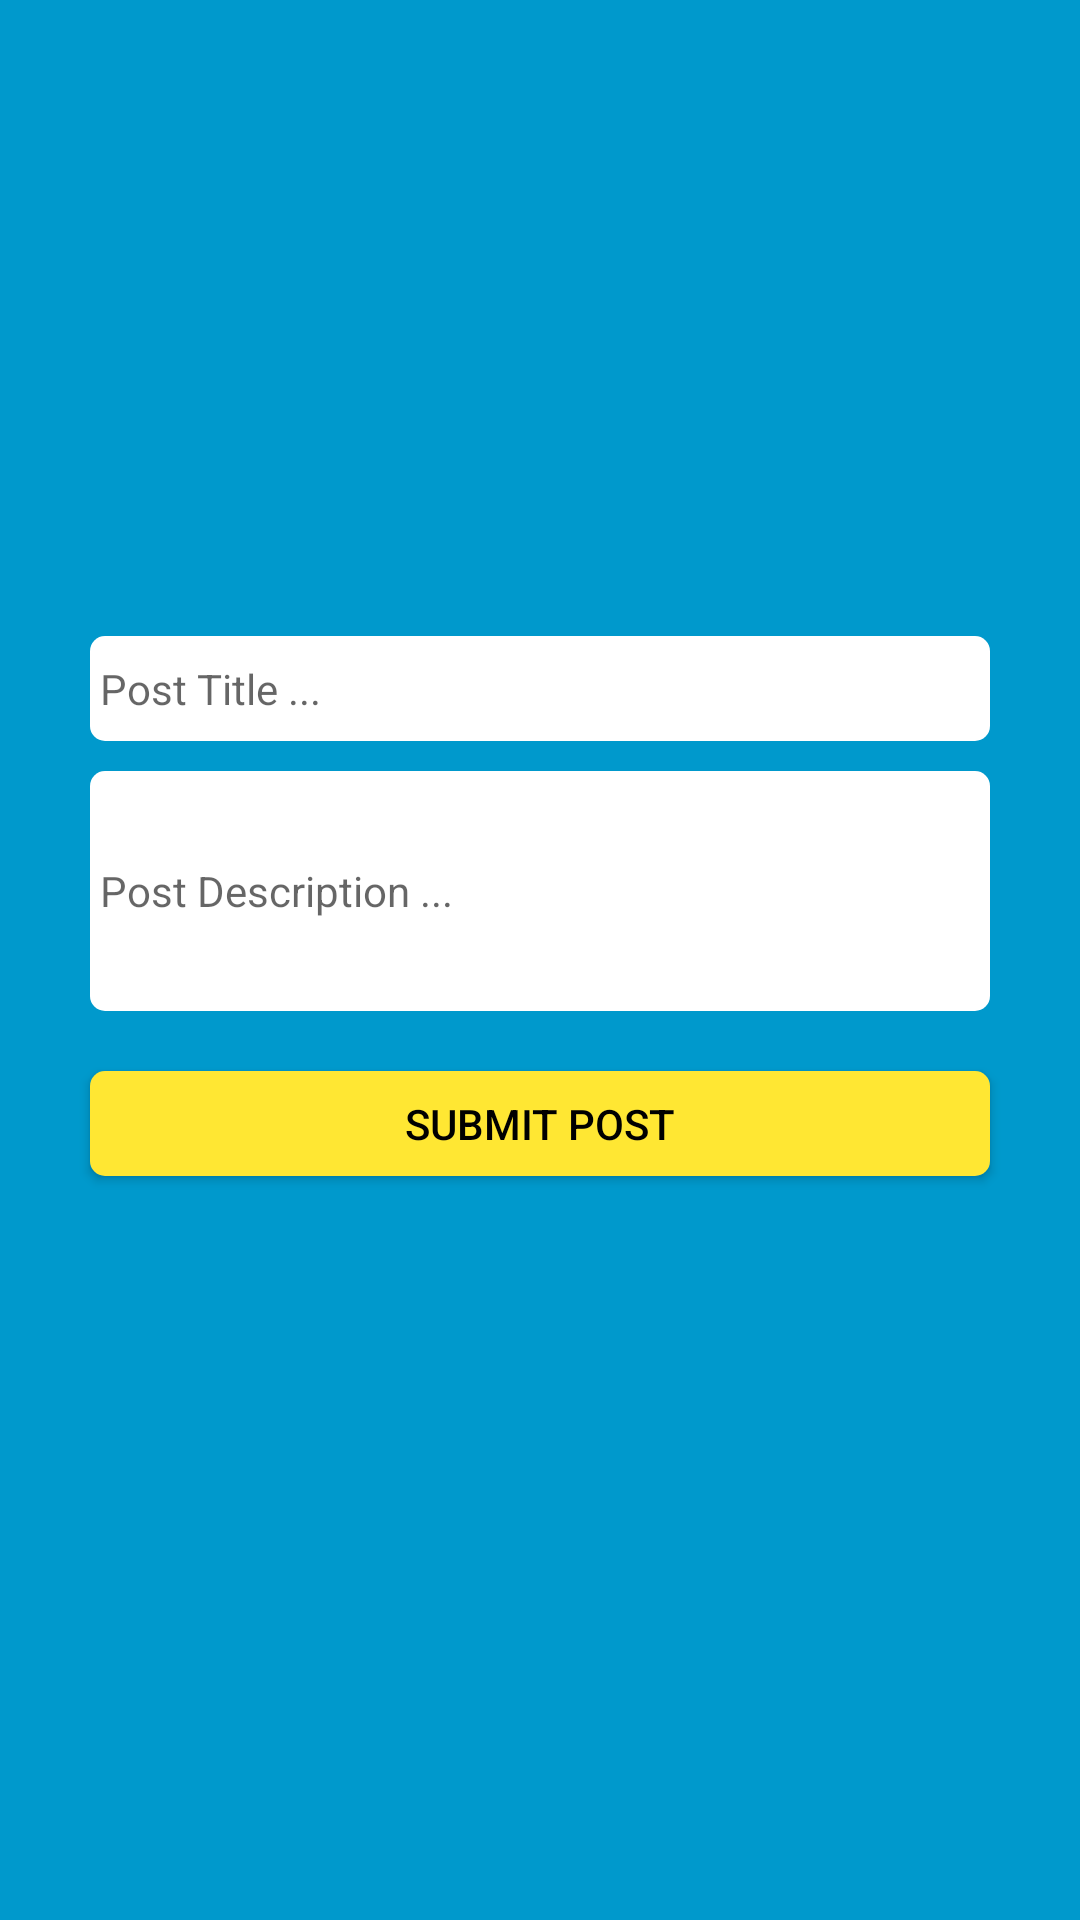

Layout XML and referenced resources for this Android screen:
<!-- AndroidManifest.xml: application theme AppTheme -->
<!-- res/layout/activity_post.xml -->
<?xml version="1.0" encoding="utf-8"?>
<RelativeLayout xmlns:android="http://schemas.android.com/apk/res/android"
    xmlns:app="http://schemas.android.com/apk/res-auto"
    xmlns:tools="http://schemas.android.com/tools"
    android:id="@+id/activity_post"
    android:layout_width="match_parent"
    android:layout_height="match_parent"
    tools:context="android.flist.com.tfire.postActivity"
    android:background="@android:color/holo_blue_dark"
    android:paddingTop="2dp">

    <EditText
        android:layout_height="35dp"
        android:inputType="textEmailAddress"
        android:ems="10"
        android:id="@+id/editText8"
        android:hint=" Post Title ..."
        android:textSize="14sp"
        android:background="@drawable/white_corner"
        android:layout_below="@+id/imageButton"
        android:layout_centerHorizontal="true"
        android:layout_marginTop="10dp"
        android:layout_width="300dp" />

    <EditText
        android:inputType="textEmailAddress"
        android:ems="10"
        android:id="@+id/editText9"
        android:hint=" Post Description ..."
        android:textSize="14sp"
        android:background="@drawable/white_corner"
        android:layout_below="@+id/editText8"
        android:layout_alignStart="@+id/editText8"
        android:layout_marginTop="10dp"
        android:layout_width="300dp"
        android:layout_height="80dp" />

    <Button
        android:text="Submit Post"
        android:layout_height="35dp"
        android:id="@+id/button5"
        android:textColor="#000000"
        android:background="@drawable/rounded_corner"
        android:layout_below="@+id/editText9"
        android:layout_centerHorizontal="true"
        android:layout_marginTop="20dp"
        android:layout_width="300dp" />

    <ImageButton
        android:layout_width="match_parent"
        android:id="@+id/imageButton"
        android:adjustViewBounds="true"
        android:background="#00ffffff"
        android:scaleType="centerCrop"
        android:layout_height="200dp"
        android:src="@drawable/com_facebook_button_login_silver_background"
        android:layout_alignParentTop="true"
        android:layout_alignParentStart="true" />
</RelativeLayout>
<!-- resources referenced by this layout -->
<resources>
  <!-- drawable rounded_corner (drawable) -->
  <?xml version="1.0" encoding="utf-8"?>
  <selector xmlns:android="http://schemas.android.com/apk/res/android">
  
       <item android:bottom="-20dp" android:left="-20dp">
              <shape android:shape="rectangle">
                  <solid android:color="#FFFFE733" />
                  <corners android:radius="5dp" />
              </shape>
          </item>
  
  </selector>
  <!-- drawable white_corner (drawable) -->
  <?xml version="1.0" encoding="utf-8"?>
  <selector xmlns:android="http://schemas.android.com/apk/res/android">
  
      <item android:bottom="-20dp" android:left="-20dp">
          <shape android:shape="rectangle">
              <solid android:color="#FFFFFF" />
              <corners android:radius="5dp" />
          </shape>
      </item>
  
  </selector>
  <style name="AppTheme" parent="Base.Theme.AppCompat.Light.DarkActionBar">
          
          <item name="colorPrimary">#fff17a0a</item>
          <item name="colorPrimaryDark">#fff17a0a</item>
          <item name="colorAccent">#FFFFE733</item>
      </style>
</resources>
